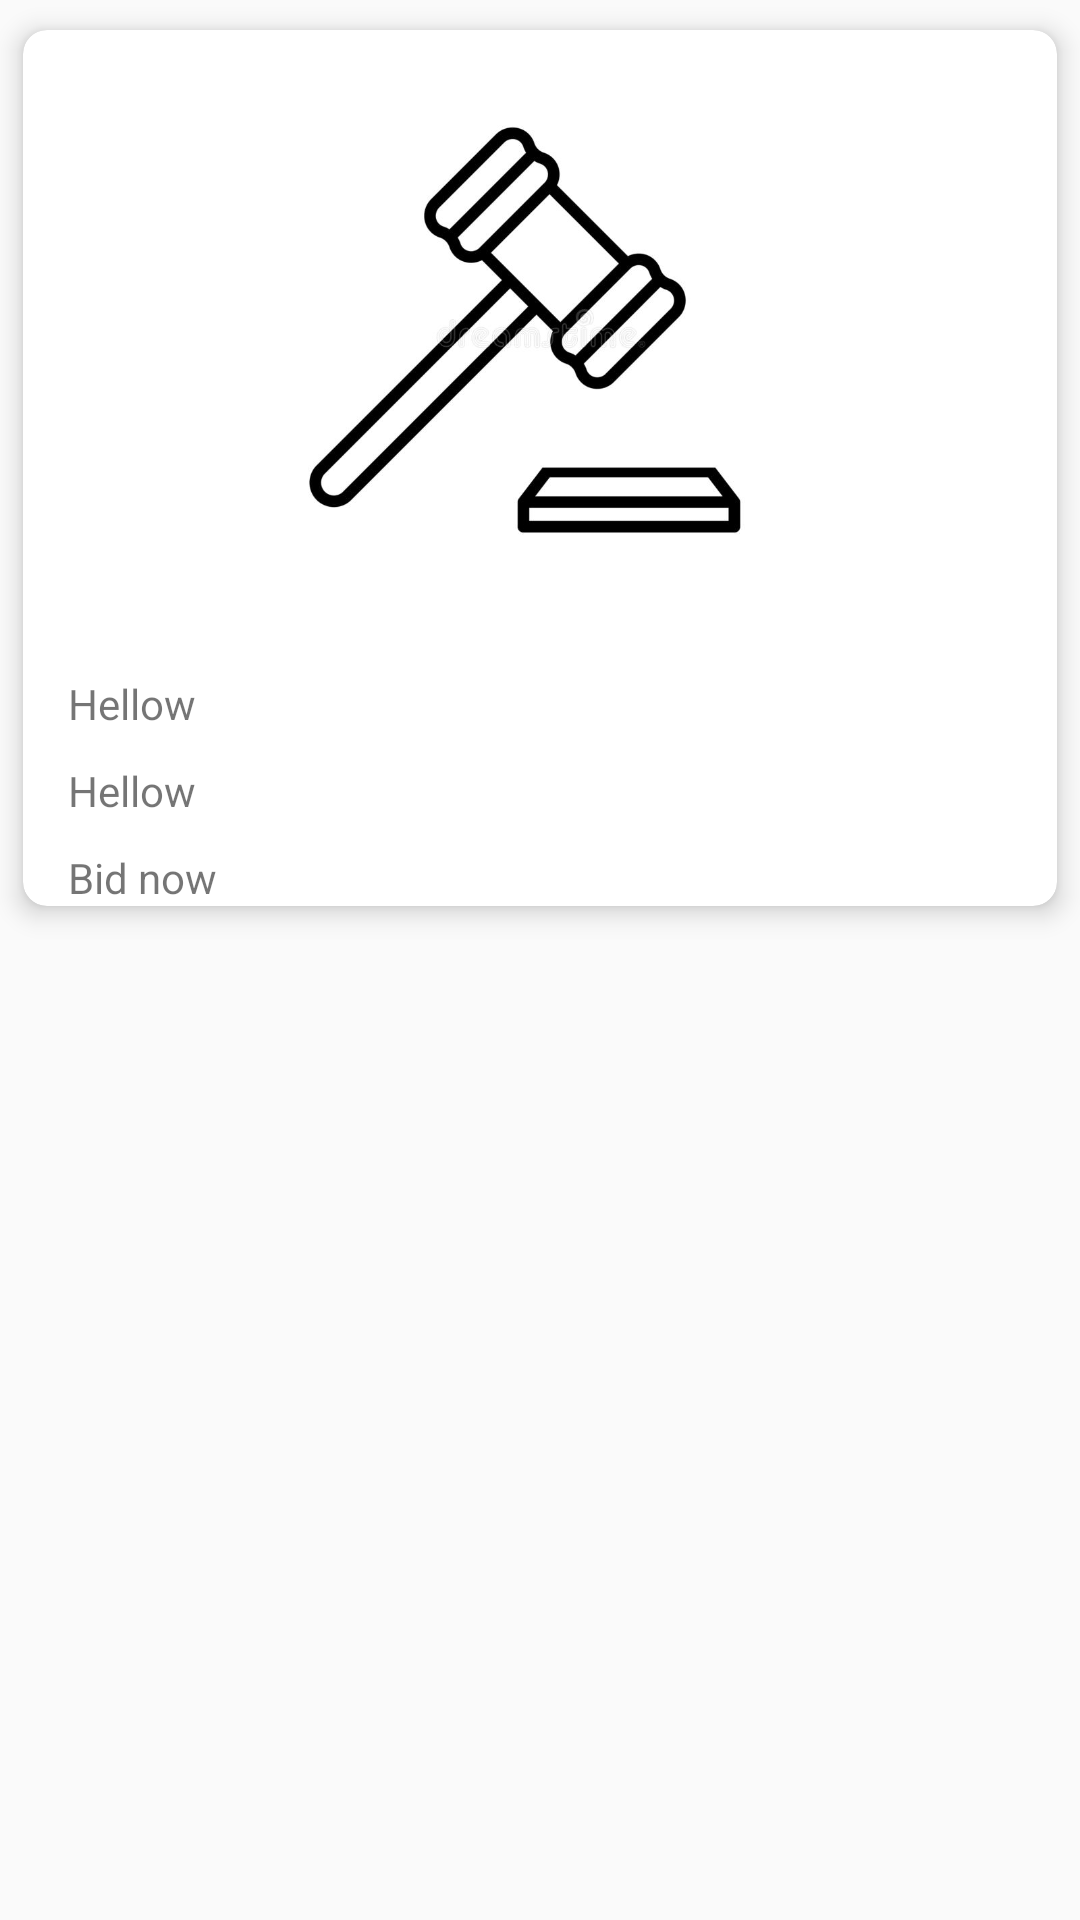

Here is an Android app screen rendered from its layout file. Give the layout XML and the strings, colors and styles it references.
<!-- AndroidManifest.xml: application theme AppTheme -->
<!-- res/layout/search_grid_layout.xml -->
<?xml version="1.0" encoding="utf-8"?>
<ScrollView
    xmlns:android="http://schemas.android.com/apk/res/android"
    xmlns:app="http://schemas.android.com/apk/res-auto"
    android:layout_width="match_parent"
    android:layout_height="wrap_content">
    <androidx.cardview.widget.CardView
        android:id="@+id/search_card"
        android:layout_width="match_parent"
        android:layout_height="wrap_content"
        app:cardCornerRadius="8dp"
        app:cardElevation="5dp"
        app:cardPreventCornerOverlap="true"
        app:cardUseCompatPadding="true">
        <RelativeLayout
            android:layout_width="match_parent"
            android:layout_height="wrap_content">
            <ImageView
                android:id="@+id/search_prodimg"
                android:layout_width="match_parent"
                android:layout_height="wrap_content"
                android:padding="10dp"
                android:layout_centerHorizontal="true"
                android:adjustViewBounds="true"
                android:maxHeight="200dp"
                android:src="@drawable/hammerauct" />
            <TextView
                android:id="@+id/search_product_name2"
                android:layout_width="match_parent"
                android:layout_height="wrap_content"
                android:layout_marginLeft="15dp"
                android:layout_below= "@id/search_prodimg"
                android:layout_marginTop="15dp"
                android:text="Hellow"
                />
            <TextView
                android:id="@+id/search_product_desc"
                android:layout_width="match_parent"
                android:layout_height="wrap_content"
                android:layout_below="@id/search_product_name2"
                android:layout_marginLeft="15dp"
                android:layout_marginTop="10dp"
                android:text="Hellow"
                />
            <TextView
                android:id="@+id/search_product_amt"
                android:layout_width="match_parent"
                android:layout_height="wrap_content"
                android:layout_below="@id/search_product_desc"
                android:layout_marginLeft="15dp"
                android:layout_marginTop="10dp"
                android:text="Bid now"
                />
        </RelativeLayout>
    </androidx.cardview.widget.CardView>
</ScrollView>
<!-- resources referenced by this layout -->
<resources>
  <!-- drawable hammerauct: jpg bitmap (drawable, 26941 bytes) -->
  <style name="AppTheme" parent="Base.Theme.AppCompat.Light">
          
          <item name="colorPrimary">#00A0FA</item>
          <item name="colorPrimaryDark">#000</item>
          <item name="colorAccent">@color/colorAccent</item>
  
      </style>
  <!-- not gathered from this repository: default colours our renderer supplied (Android Studio template values) -->
  <color name="colorAccent">#FF03DAC5</color>
</resources>
